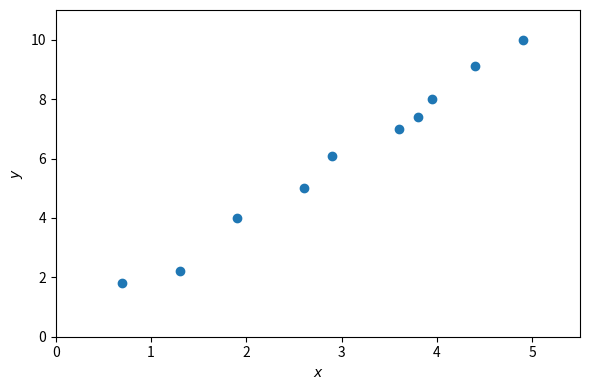
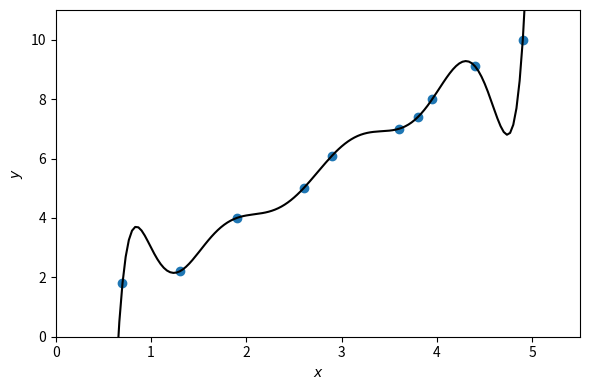
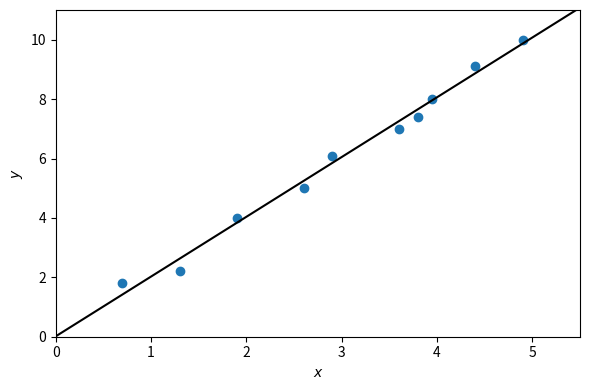

Write the Python code that produced these figures, in order.
# -*- coding: utf-8 -*-
"""
Created on Fri Aug  3 20:04:02 2018

@author:
"""

# chapter 3, animation 1
import numpy as np
import matplotlib.pyplot as plt
data = np.array([[ 0.7, 1.8], 
	    [ 1.3, 2.2], 
	    [ 1.9, 4.0], 
	    [ 2.6, 5.0], 
	    [ 2.9, 6.1], 
	    [ 3.6, 7.0], 
	    [ 3.8, 7.4], 
	    [ 3.95, 8.0], 
	    [ 4.4, 9.1], 
	    [ 4.9, 10.0] ])
X = data[:,0]
Y = data[:,1]
plt.figure(figsize=(6,4))
plt.scatter(X,Y)
plt.xlabel('$x$')
plt.ylabel('$y$')
plt.xlim(0,5.5)
plt.ylim(0,11)
plt.tight_layout()
plt.savefig('animation_overfitting1',dpi=300,pad_inches=0,bbox_inches=0)

v = np.polyfit(X,Y,9)
x = np.linspace(0,5.5,55*3+1)
y = np.polyval(v,x)
plt.figure(figsize=(6,4))
plt.scatter(X,Y)
plt.plot(x,y,'black')
plt.xlabel('$x$')
plt.ylabel('$y$')
plt.xlim(0,5.5)
plt.ylim(0,11)
plt.tight_layout()
plt.savefig('animation_overfitting2',dpi=300,pad_inches=0,bbox_inches=0)

v = np.polyfit(X,Y,1)
x = np.linspace(0,5.5,55*3+1)
y = np.polyval(v,x)
plt.figure(figsize=(6,4))
plt.scatter(X,Y)
plt.plot(x,y,'black')
plt.xlabel('$x$')
plt.ylabel('$y$')
plt.xlim(0,5.5)
plt.ylim(0,11)
plt.tight_layout()
plt.savefig('animation_overfitting3',dpi=300,pad_inches=0,bbox_inches=0)